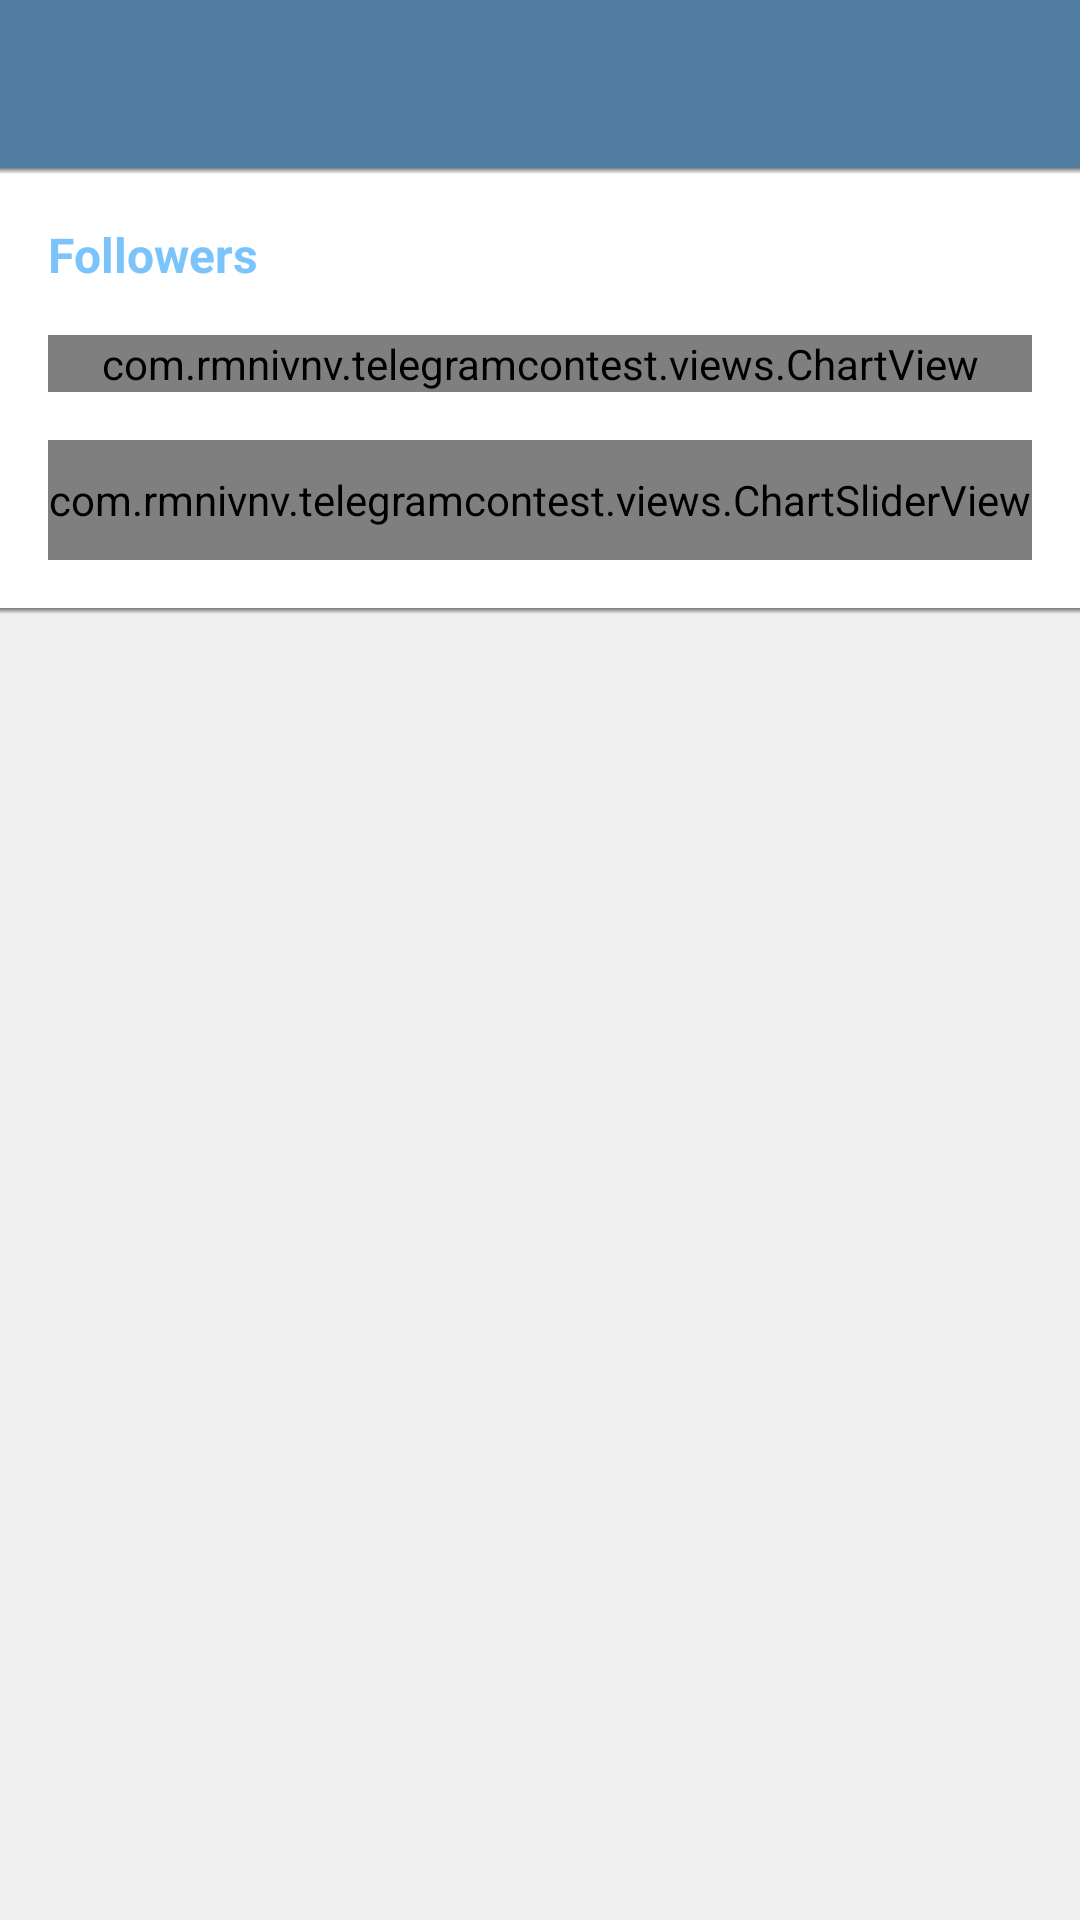

Here is an Android app screen rendered from its layout file. Give the layout XML and the strings, colors and styles it references.
<!-- AndroidManifest.xml: application theme AppTheme -->
<!-- res/layout/activity_main.xml -->
<?xml version="1.0" encoding="utf-8"?>
<LinearLayout xmlns:android="http://schemas.android.com/apk/res/android"
    xmlns:tools="http://schemas.android.com/tools"
    android:id="@+id/background_layout"
    android:layout_width="match_parent"
    android:layout_height="match_parent"
    android:background="@color/background_color"
    android:orientation="vertical"
    tools:context=".MainActivity">

    <LinearLayout
        android:id="@+id/main_layout"
        android:layout_width="match_parent"
        android:layout_height="wrap_content"
        android:background="@color/main_background_color"
        android:orientation="vertical">

        <Toolbar
            android:id="@+id/toolbar"
            android:layout_width="match_parent"
            android:layout_height="wrap_content"
            android:background="@color/color_primary" />

        <include layout="@layout/shadow" />

        <TextView
            android:id="@+id/graph_title"
            android:layout_width="wrap_content"
            android:layout_height="wrap_content"
            android:layout_marginStart="@dimen/margin_default_x2"
            android:layout_marginTop="@dimen/margin_default_x2"
            android:text="@string/followers"
            android:textColor="@color/title_text_color"
            android:textSize="@dimen/chart_title_text_size"
            android:textStyle="bold" />

        <com.rmnivnv.telegramcontest.views.ChartView
            android:id="@+id/chart_view"
            android:layout_width="match_parent"
            android:layout_height="wrap_content"
            android:layout_marginStart="@dimen/margin_default_x2"
            android:layout_marginTop="@dimen/margin_default_x2"
            android:layout_marginEnd="@dimen/margin_default_x2" />

        <com.rmnivnv.telegramcontest.views.ChartSliderView
            android:id="@+id/chart_slider_view"
            android:layout_width="match_parent"
            android:layout_height="@dimen/chart_slider_view_height"
            android:layout_marginStart="@dimen/margin_default_x2"
            android:layout_marginTop="@dimen/margin_default_x2"
            android:layout_marginEnd="@dimen/margin_default_x2" />

        <ListView
            android:id="@+id/graph_names_list"
            android:layout_width="match_parent"
            android:layout_height="wrap_content"
            android:layout_marginStart="@dimen/margin_default_x2"
            android:layout_marginTop="@dimen/margin_default_x2"
            android:layout_marginEnd="@dimen/margin_default_x2" />

    </LinearLayout>

    <include layout="@layout/shadow" />

</LinearLayout>
<!-- res/layout/shadow.xml (included above) -->
<?xml version="1.0" encoding="utf-8"?>
<View xmlns:android="http://schemas.android.com/apk/res/android"
    android:layout_width="match_parent"
    android:layout_height="@dimen/shadow_size"
    android:background="@drawable/shadow" />
<!-- resources referenced by this layout -->
<resources>
  <color name="background_color">#F0F0F0</color>
  <color name="color_primary">#517DA2</color>
  <color name="main_background_color">#FFFFFF</color>
  <color name="title_text_color">#7BC4FB</color>
  <dimen name="chart_slider_view_height">40dp</dimen>
  <dimen name="chart_title_text_size">16sp</dimen>
  <dimen name="margin_default_x2">16dp</dimen>
  <dimen name="shadow_size">2dp</dimen>
  <!-- drawable shadow (drawable) -->
  <?xml version="1.0" encoding="utf-8"?>
  <shape xmlns:android="http://schemas.android.com/apk/res/android"
      android:shape="rectangle">
  
      <gradient android:startColor="@android:color/transparent"
          android:endColor="@color/toolbar_shadow_color"
          android:angle="90"/>
  
  </shape>
  <string name="followers">Followers</string>
  <style name="AppTheme" parent="android:style/Theme.Holo.Light.NoActionBar">
          
          <item name="android:actionBarSize">56dp</item>
      </style>
  <color name="toolbar_shadow_color">#88111111</color>
</resources>
